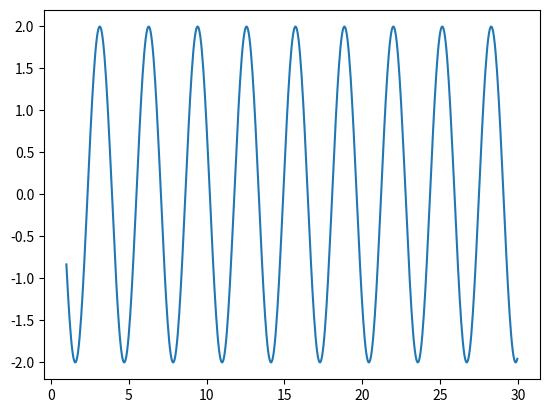

Write Python code to recreate this figure.
from matplotlib import pyplot as plt
from numpy import exp, real, arange, ndarray
from collections.abc import Callable


def PlaneWave(amp: float, k: float, omega: float, x: float, t: float) -> complex:
    """One-dimensional plane-wave.

    Params:
    amp: amplitude of the wave
    k: wave number (rad/m)
    omega: pulsation of the wave (rad/s)
    x: position on the x axis (m)
    t: time (s)

    Returns the complex vibration quantity of the wave.
    """
    return amp * exp(1j * (k * x - omega * t))


def PlotFunction(
    amp: float,
    k: float,
    omega: float,
    range_: ndarray,
    t: float,
    filter_: Callable = real,
) -> None:
    """Plotting of a one-dimensional plane-wave using matplotlib.

    Params:
    amp: amplitude of the wave
    k: wave number (rad/m)
    omega: pulsation of the wave (rad/s)
    range_: the range that will be used for values on the x axis (start, end, step)
    t: time (s)
    filter_: A function to filter the data (e.g.: real() or imag() from numpy).
    """
    fig, ax = plt.subplots()
    values = []
    for x in range_:
        y = PlaneWave(amp, k, omega, x, t)
        if filter_ is not None:
            y = filter_(y)
        values.append(y)
    ax.plot(list(range_), values)
    plt.show()


if __name__ == "__main__":
    PlotFunction(2, 2, 1, arange(1, 30, 0.05), 0)
